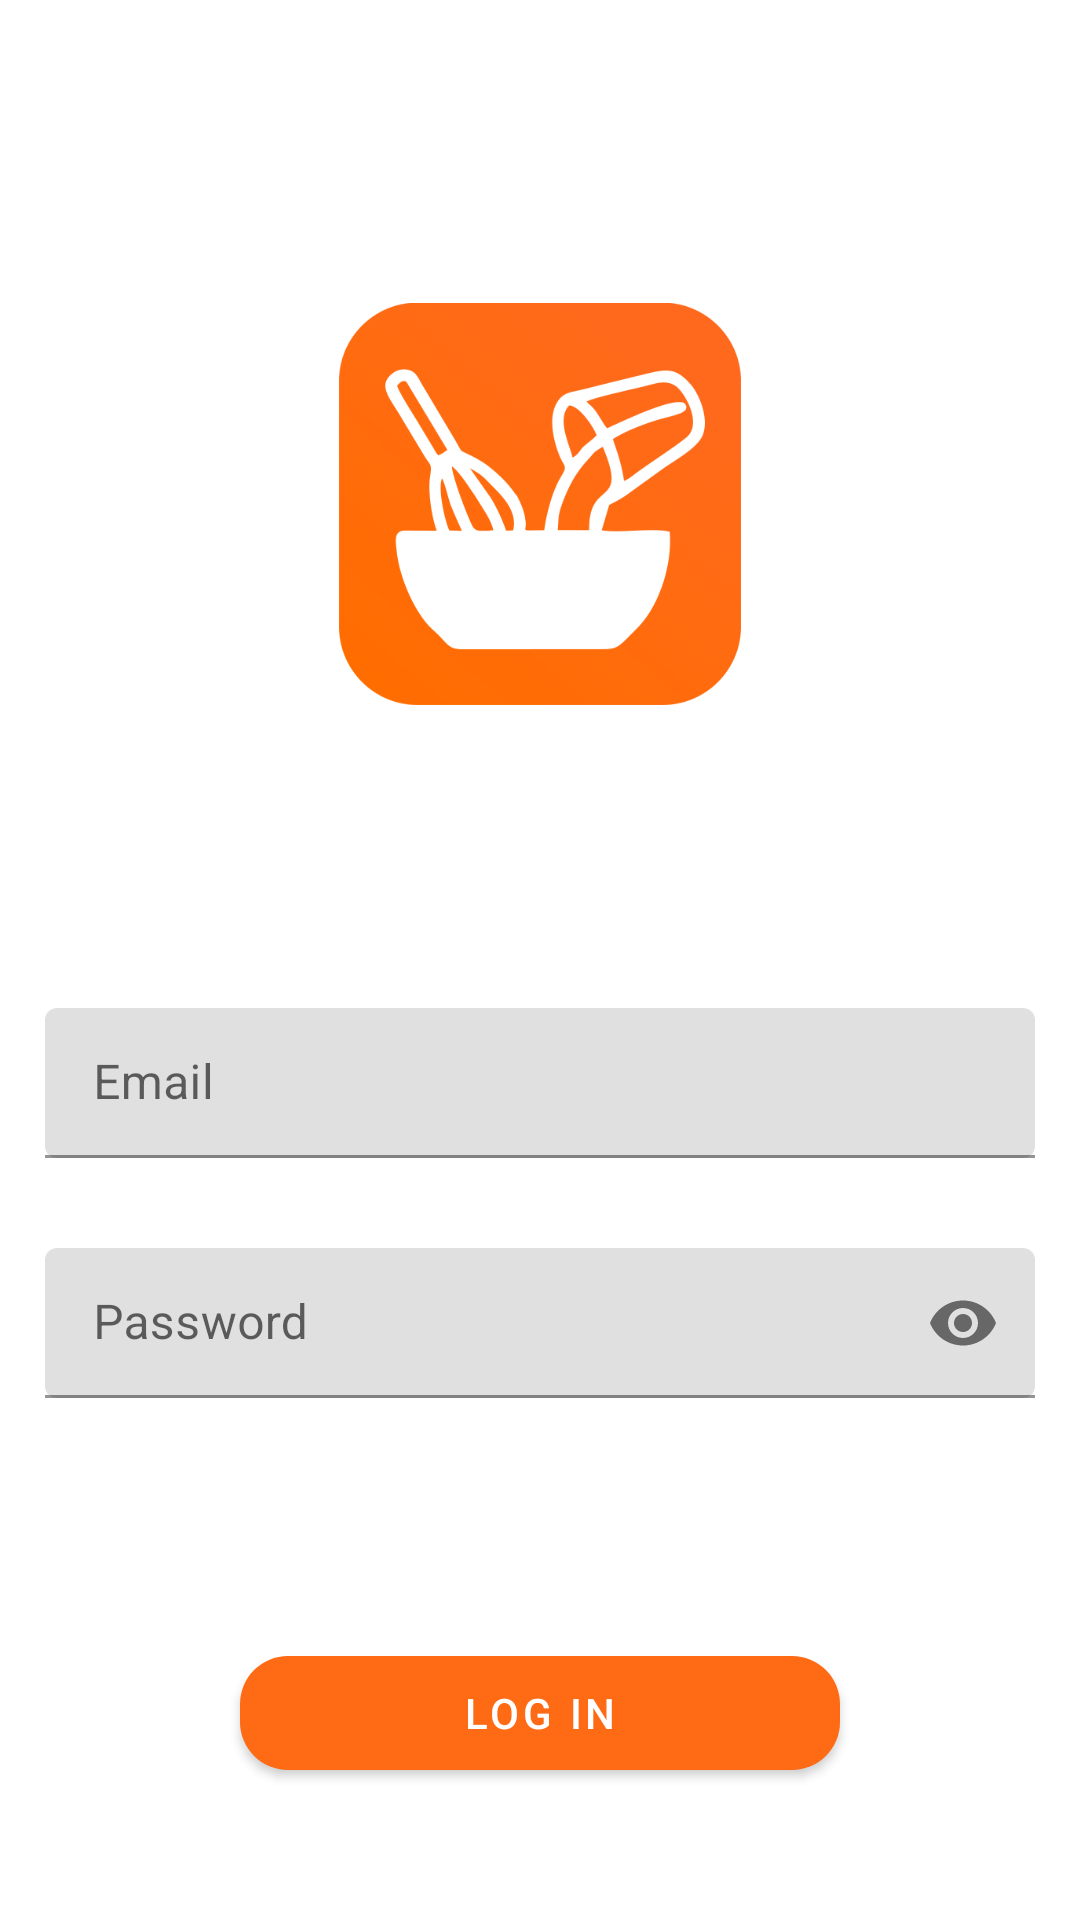

Android layout source for this screen:
<!-- AndroidManifest.xml: application theme Theme.Receipesta -->
<!-- res/layout/activity_login_page.xml -->
<?xml version="1.0" encoding="utf-8"?>
<layout xmlns:android="http://schemas.android.com/apk/res/android"
    xmlns:app="http://schemas.android.com/apk/res-auto"
    xmlns:tools="http://schemas.android.com/tools"
    tools:context=".user_interface.login.LoginPage">

    <androidx.constraintlayout.widget.ConstraintLayout
        android:layout_width="match_parent"
        android:layout_height="match_parent">


    <ImageView
        android:id="@+id/imageView"
        android:layout_width="134dp"
        android:layout_height="136dp"
        android:layout_marginTop="100dp"
        app:srcCompat="@drawable/recipe"
        tools:layout_editor_absoluteX="138dp"
        tools:layout_editor_absoluteY="106dp"
        app:layout_constraintStart_toStartOf="parent"
        app:layout_constraintEnd_toEndOf="parent"
        app:layout_constraintTop_toTopOf="parent"
        android:contentDescription="@android:string/autofill"/>

    <com.google.android.material.textfield.TextInputLayout
        android:id="@+id/username_or_email_field"
        android:layout_width="330dp"
        android:layout_height="50dp"
        android:layout_marginEnd="10dp"
        android:layout_marginStart="10dp"
        android:layout_marginTop="100dp"
        app:shapeAppearanceOverlay="@style/CustomShapeAppearance"
        android:hint="@string/email"
        app:layout_constraintStart_toStartOf="parent"
        app:layout_constraintEnd_toEndOf="parent"
        app:layout_constraintTop_toBottomOf="@id/imageView">

        <com.google.android.material.textfield.TextInputEditText
            android:id="@+id/emailOrUsernameEditText"
            android:layout_width="match_parent"
            android:layout_height="wrap_content"
            />

    </com.google.android.material.textfield.TextInputLayout>

    <com.google.android.material.textfield.TextInputLayout
        android:id="@+id/passwordField"
        android:layout_width="330dp"
        android:layout_height="50dp"
        android:layout_marginEnd="10dp"
        android:layout_marginStart="10dp"
        android:layout_marginTop="30dp"
        app:shapeAppearanceOverlay="@style/CustomShapeAppearance"
        app:endIconMode="password_toggle"
        android:hint="@string/password"
        app:layout_constraintStart_toStartOf="parent"
        app:layout_constraintEnd_toEndOf="parent"
        app:layout_constraintTop_toBottomOf="@id/username_or_email_field">

        <com.google.android.material.textfield.TextInputEditText
            android:id="@+id/passwordEditText"
            android:layout_width="match_parent"
            android:layout_height="wrap_content"
            android:inputType="textPassword"
            />

    </com.google.android.material.textfield.TextInputLayout>

    <Button
        android:id="@+id/containedButton"
        android:layout_width="200dp"
        android:layout_height="50dp"
        android:layout_marginTop="80dp"
        android:text="@string/log_in"
        app:shapeAppearanceOverlay="@style/ButtonShapeAppereance"
        app:layout_constraintStart_toStartOf="parent"
        app:layout_constraintEnd_toEndOf="parent"
        app:layout_constraintTop_toBottomOf="@id/passwordField"
        />
    <TextView
        android:id="@+id/text_dont_have_account"
        android:layout_width="175dp"
        android:layout_height="20dp"
        android:layout_marginTop="60dp"
        android:layout_marginStart="80dp"
        android:textSize="16sp"
        android:text="@string/don_t_have_an_account"
        app:layout_constraintStart_toStartOf="parent"
        app:layout_constraintTop_toBottomOf="@id/containedButton"/>

    <Button
        android:id="@+id/textButton"
        style="@style/Widget.MaterialComponents.Button.TextButton"
        android:layout_width="120dp"
        android:layout_height="50dp"
        android:layout_marginTop="47dp"
        android:text="@string/sign_up"
        android:textAlignment="textStart"
        android:textColor="@color/linkbuttoncolor"
        android:textSize="12sp"
        app:layout_constraintStart_toEndOf="@id/text_dont_have_account"
        app:layout_constraintTop_toBottomOf="@id/containedButton" />
    </androidx.constraintlayout.widget.ConstraintLayout>
</layout>
<!-- resources referenced by this layout -->
<resources>
  <color name="linkbuttoncolor">#0819AD</color>
  <!-- drawable recipe: png bitmap (drawable, 33115 bytes) -->
  <string name="don_t_have_an_account">Don\'t have an account?</string>
  <string name="email">Email</string>
  <string name="log_in">LOG IN</string>
  <string name="password">Password</string>
  <string name="sign_up">Sign up.</string>
  <style name="ButtonShapeAppereance" parent="ShapeAppearance.MaterialComponents">
          <item name="cornerFamily">rounded</item>
          <item name="cornerSize">16dp</item>
      </style>
  <style name="CustomShapeAppearance" parent="ShapeAppearance.MaterialComponents">
          <item name="cornerFamily">rounded</item>
          <item name="cornerSize">4dp</item>
      </style>
  <style name="Theme.Receipesta" parent="Theme.MaterialComponents.DayNight.NoActionBar">
          
          <item name="colorPrimary">@color/orange</item>
          <item name="colorPrimaryVariant">@color/orange</item>
          <item name="colorOnPrimary">@color/white</item>
          
          <item name="colorSecondary">@color/teal_200</item>
          <item name="colorSecondaryVariant">@color/teal_700</item>
          <item name="colorOnSecondary">@color/black</item>
          
          <item name="android:statusBarColor">?attr/colorPrimaryVariant</item>
          
      </style>
  <color name="orange">#FF6A15</color>
  <color name="white">#FFFFFF</color>
  <color name="teal_200">#FF03DAC5</color>
  <color name="teal_700">#FF018786</color>
  <color name="black">#000000</color>
</resources>
